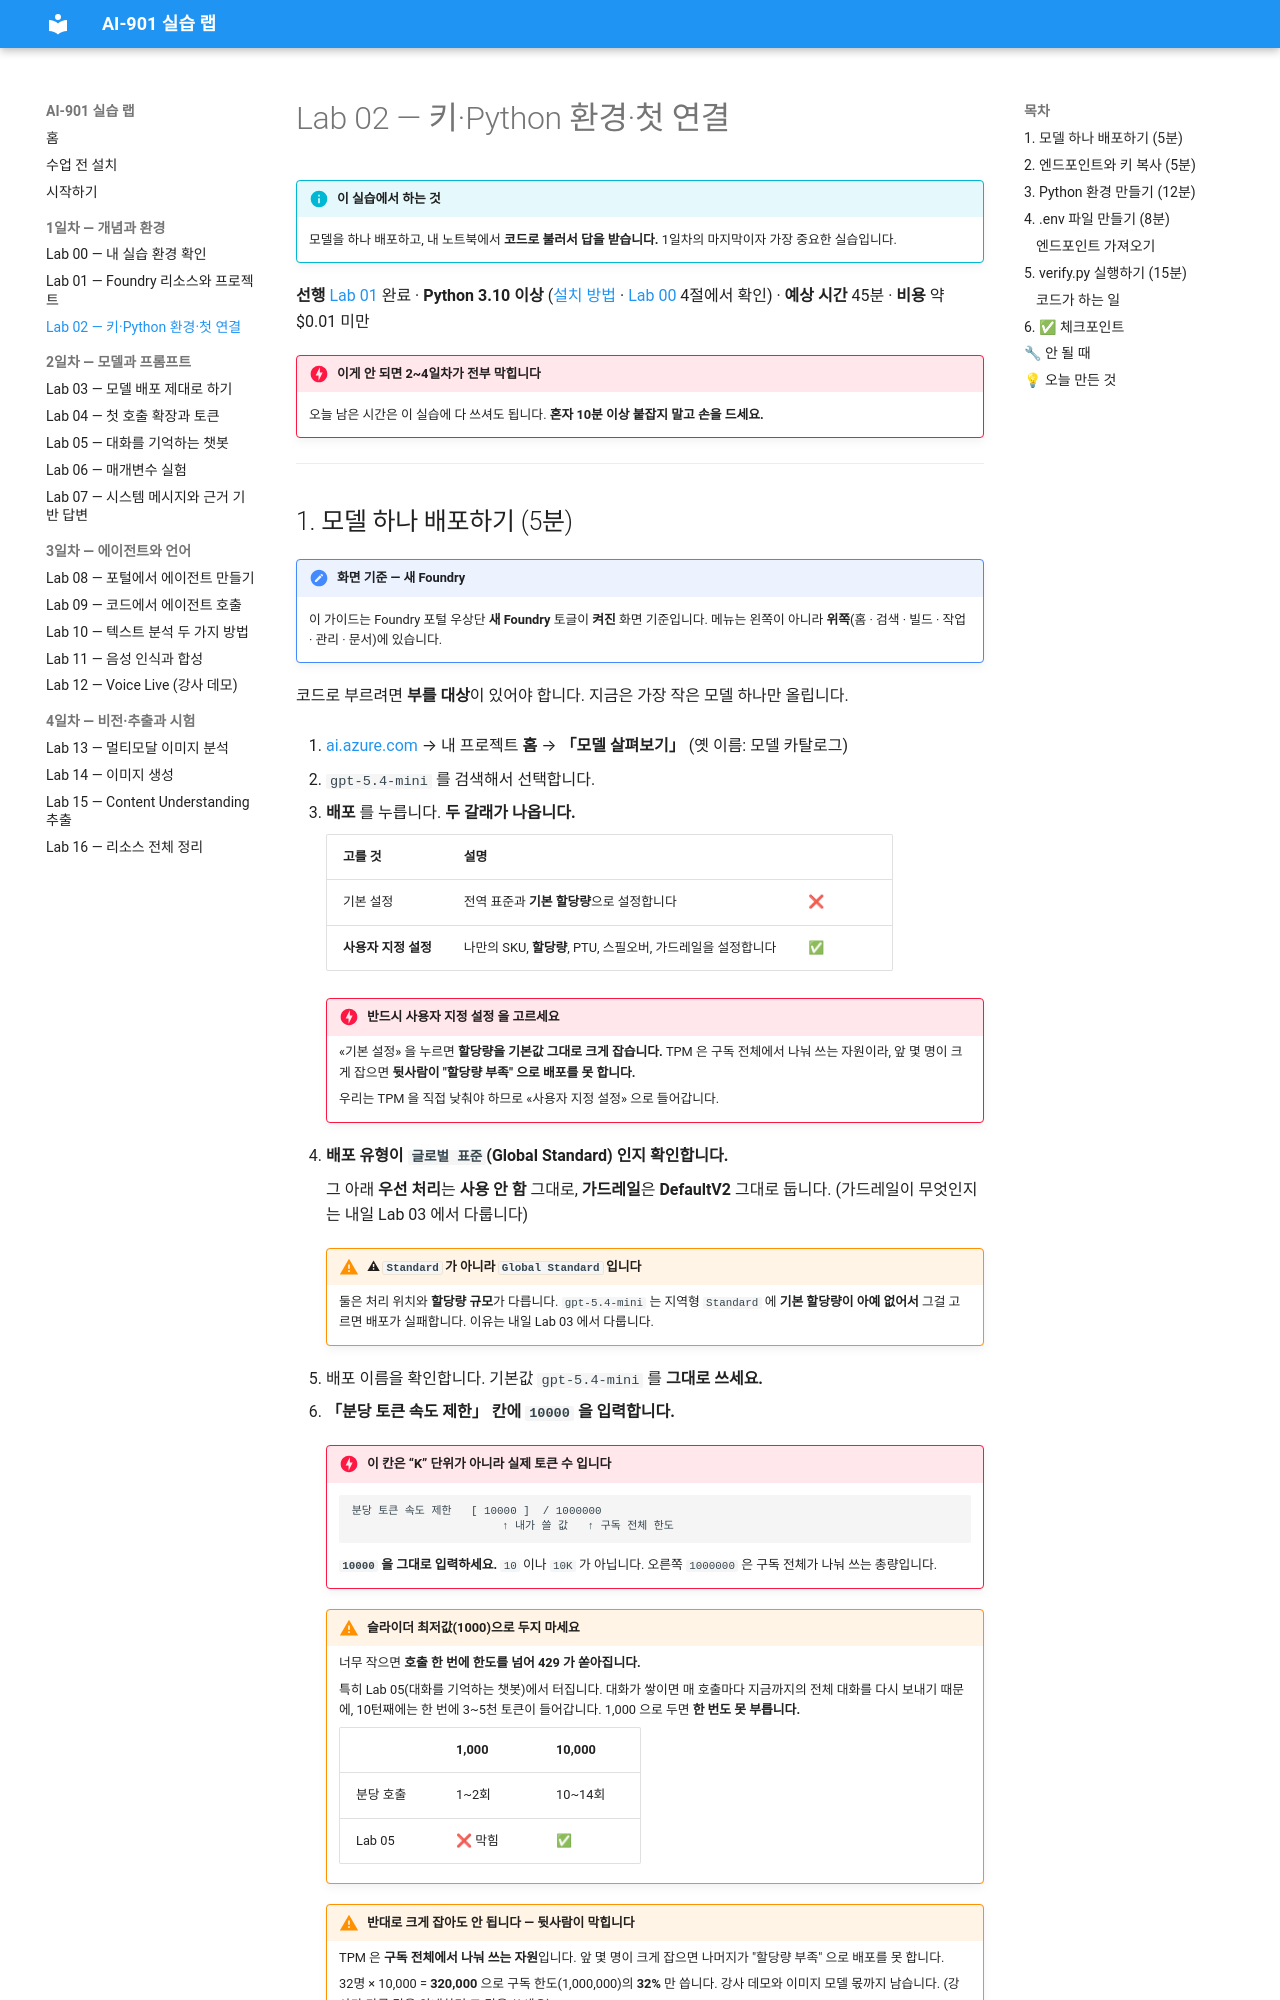

repository: skilleat-labs/ai901-labs · page: labs/lab02-first-call/index.html · generator: mkdocs

# Lab 02 — 키·Python 환경·첫 연결

!!! info "이 실습에서 하는 것"
    모델을 하나 배포하고, 내 노트북에서 **코드로 불러서 답을 받습니다.**
    1일차의 마지막이자 가장 중요한 실습입니다.

**선행** [Lab 01](lab01-foundry-project.md) 완료 · **Python 3.10 이상** ([설치 방법](../install.md) · [Lab 00](lab00-subscription.md) 4절에서 확인) · **예상 시간** 45분 · **비용** 약 $0.01 미만

!!! danger "이게 안 되면 2~4일차가 전부 막힙니다"
    오늘 남은 시간은 이 실습에 다 쓰셔도 됩니다. **혼자 10분 이상 붙잡지 말고 손을 드세요.**

---
